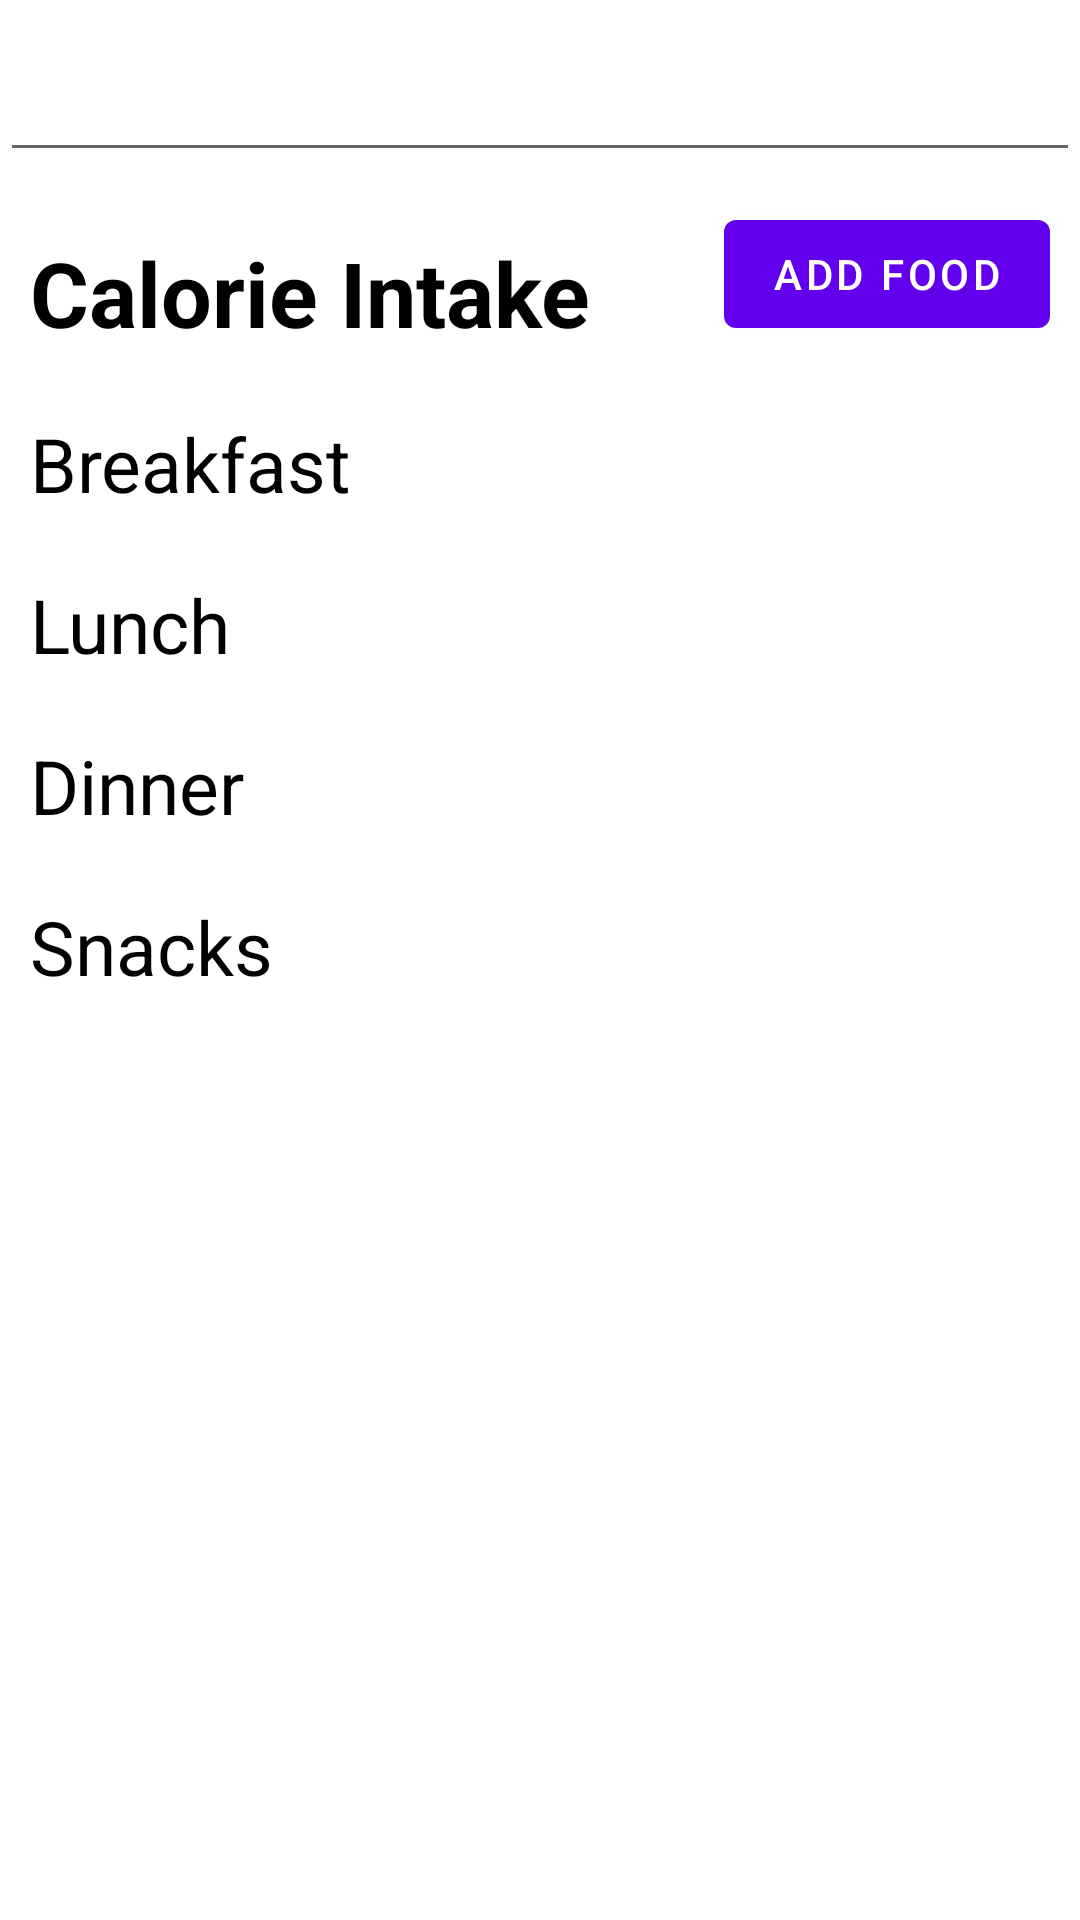

Here is an Android app screen rendered from its layout file. Give the layout XML and the strings, colors and styles it references.
<!-- AndroidManifest.xml: application theme Theme.FitnessFriend -->
<!-- res/layout/fragment_calory_intake.xml -->
<?xml version="1.0" encoding="utf-8"?>
<FrameLayout xmlns:android="http://schemas.android.com/apk/res/android"
    xmlns:tools="http://schemas.android.com/tools"
    android:layout_width="match_parent"
    android:layout_height="match_parent"
    tools:context=".MainActivity">

    <ScrollView
        android:layout_width="match_parent"
        android:layout_height="match_parent"
        tools:ignore="ScrollViewCount,UselessParent">

        <RelativeLayout
            android:layout_width="wrap_content"
            android:layout_height="wrap_content"
            tools:ignore="UselessParent">

            <EditText
                android:id="@+id/date"
                android:clickable="false"
                android:cursorVisible="false"
                android:focusable="false"
                android:focusableInTouchMode="false"
                android:layout_height="wrap_content"
                android:textSize="30sp"
                android:drawableEnd="@drawable/baseline_calendar_month_24"
                android:textAlignment="center"
                android:layout_width="match_parent"/>

            <TextView
                android:id="@+id/calorieIntake"
                android:layout_width="wrap_content"
                android:layout_height="wrap_content"
                android:layout_marginTop="10dp"
                android:layout_below="@id/date"
                android:padding="10dp"
                android:text="@string/calorie_intake"
                android:textColor="@color/black"
                android:textSize="30sp"
                android:textStyle="bold" />

            <com.google.android.material.button.MaterialButton
                android:id="@+id/addFoodBtn"
                android:layout_width="wrap_content"
                android:layout_height="wrap_content"
                android:layout_alignParentEnd="true"
                android:layout_below="@id/date"
                android:layout_margin="10dp"
                android:text="@string/addFood"
                tools:ignore="RelativeOverlap" />

            <LinearLayout
                android:id="@+id/breakfast"
                android:layout_width="match_parent"
                android:layout_height="wrap_content"
                android:layout_below="@id/calorieIntake"
                android:orientation="vertical">

                <TextView
                    android:id="@+id/breakfastText"
                    android:layout_width="wrap_content"
                    android:layout_height="wrap_content"
                    android:padding="10dp"
                    android:text="@string/breakfast"
                    android:textColor="@color/black"
                    android:textSize="25sp" />
            </LinearLayout>

            <LinearLayout
                android:id="@+id/lunch"
                android:layout_width="match_parent"
                android:layout_height="wrap_content"
                android:layout_below="@id/breakfast"
                android:orientation="vertical">

                <TextView
                    android:id="@+id/lunchText"
                    android:layout_width="wrap_content"
                    android:layout_height="wrap_content"
                    android:padding="10dp"
                    android:text="@string/lunch"
                    android:textColor="@color/black"
                    android:textSize="25sp" />
            </LinearLayout>
            <LinearLayout
                android:id="@+id/dinner"
                android:layout_width="match_parent"
                android:layout_height="wrap_content"
                android:layout_below="@id/lunch"
                android:orientation="vertical">

                <TextView
                    android:id="@+id/dinnerText"
                    android:layout_width="wrap_content"
                    android:layout_height="wrap_content"
                    android:padding="10dp"
                    android:text="@string/dinner"
                    android:textColor="@color/black"
                    android:textSize="25sp" />
            </LinearLayout>
            <LinearLayout
                android:id="@+id/snacks"
                android:layout_width="match_parent"
                android:layout_height="wrap_content"
                android:layout_below="@id/dinner"
                android:orientation="vertical">

                <TextView
                    android:id="@+id/snacksText"
                    android:layout_width="wrap_content"
                    android:layout_height="wrap_content"
                    android:padding="10dp"
                    android:text="@string/snacks"
                    android:textColor="@color/black"
                    android:textSize="25sp" />
            </LinearLayout>
        </RelativeLayout>
    </ScrollView>
</FrameLayout>
<!-- resources referenced by this layout -->
<resources>
  <string name="addFood">Add Food</string>
  <string name="breakfast">Breakfast</string>
  <string name="calorie_intake">Calorie Intake</string>
  <string name="dinner">Dinner</string>
  <string name="lunch">Lunch</string>
  <string name="snacks">Snacks</string>
  <style name="Theme.FitnessFriend" parent="Theme.MaterialComponents.Light.DarkActionBar">
          
          <item name="colorPrimary">@color/purple_500</item>
          <item name="colorPrimaryVariant">@color/purple_700</item>
          <item name="colorOnPrimary">@color/white</item>
          
          <item name="colorSecondary">@color/teal_200</item>
          <item name="colorSecondaryVariant">@color/teal_700</item>
          <item name="colorOnSecondary">@color/black</item>
          
          <item name="android:statusBarColor">?attr/colorPrimaryVariant</item>
          
      </style>
  <!-- not gathered from this repository: default colours our renderer supplied (Android Studio template values) -->
  <color name="purple_500">#FF6200EE</color>
  <color name="purple_700">#FF3700B3</color>
  <color name="teal_200">#FF03DAC5</color>
  <color name="teal_700">#FF018786</color>
  <color name="black">#FF000000</color>
  <color name="white">#FFFFFFFF</color>
</resources>
